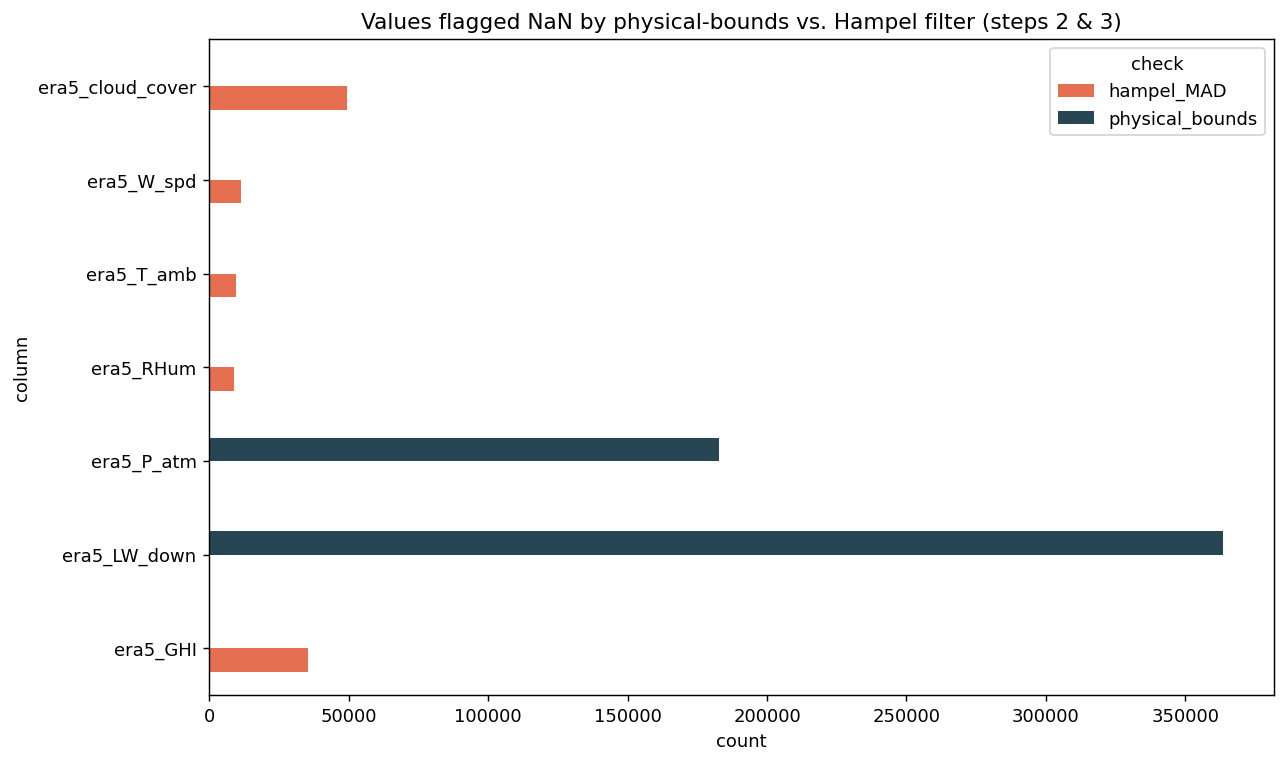

The table this chart was drawn from, first rows:
column, n_flagged, check
era5_LW_down, 363525, physical_bounds
era5_P_atm, 182899, physical_bounds
era5_GHI, 35559, hampel_MAD
era5_T_amb, 9762, hampel_MAD
era5_RHum, 8814, hampel_MAD
era5_W_spd, 11350, hampel_MAD
era5_cloud_cover, 49519, hampel_MAD
